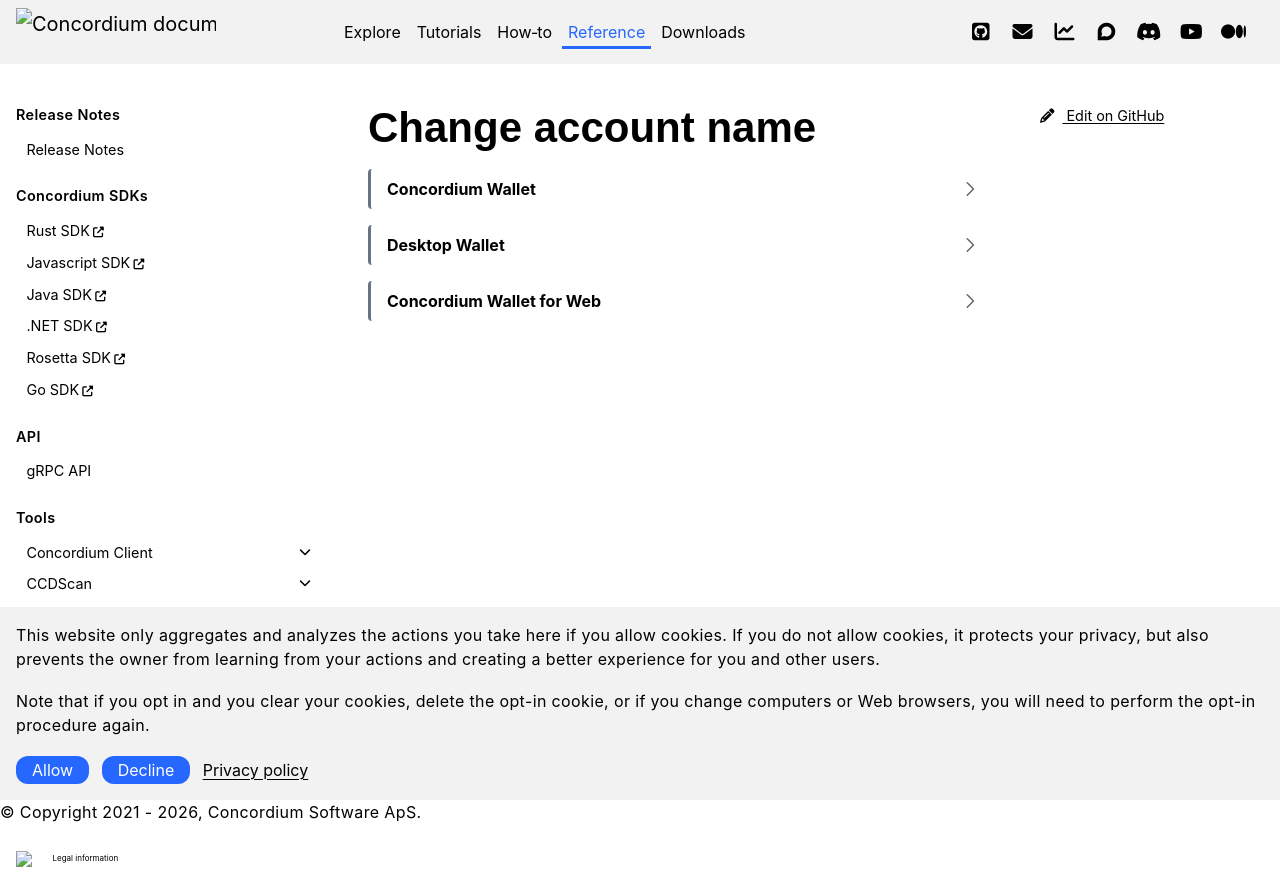

repository: Concordium/concordium.github.io · page: en/mainnet/technical-reference/wallets/guides/change-account-name.html · generator: sphinx

.. include:: ../../../variables.rst
.. _change-mw-acct-name:

===================
Change account name
===================

.. dropdown:: |cryptox|

    #. Go to the Your Accounts screen (tap the account identifier on the main screen).

    #. Select the account to rename and tap the gear icon in the upper right corner.

    #. On the Account settings screen, tap **Change account name**.

    #. Enter the new name and tap **Save**.


.. dropdown:: Desktop Wallet

    You can edit the name of the account. Click |edit| to edit the account name. Click |save| to save the change.

    .. image:: ../../../docs/images/desktop-wallet/dw-edit-account-name.png
        :alt: dark account balance area with edit button highlighted

.. dropdown:: |bw|

    #. Go to the Accounts page.

    #. Click the Edit button next to the account name you want to change.

    #. Edit the name and click Save.


.. |hamburger| image:: ../../../docs/images/hamburger.png
             :alt: Three horizontal lines
             :width: 20px

.. |edit|    image:: ../../../docs/images/edit.png
                    :width: 20px
                    :alt: small square with pencil
.. |save|    image:: ../../../docs/images/save.png
                    :width: 20px
                    :alt: check mark
.. |morepage| image:: ../../../docs/images/more-ellipsis.png
                    :alt: Three dots button
                    :width: 40px
.. |acct-settings| image:: ../../../docs/images/acct-settings.png
                    :alt: gear wheel on blue background
                    :width: 50px
.. |cryptoX-acct-settings| image:: ../../../docs/images/cryptoX/cryptoX-acct-settings.png
                    :alt: gear wheel on blue background
                    :width: 40px
